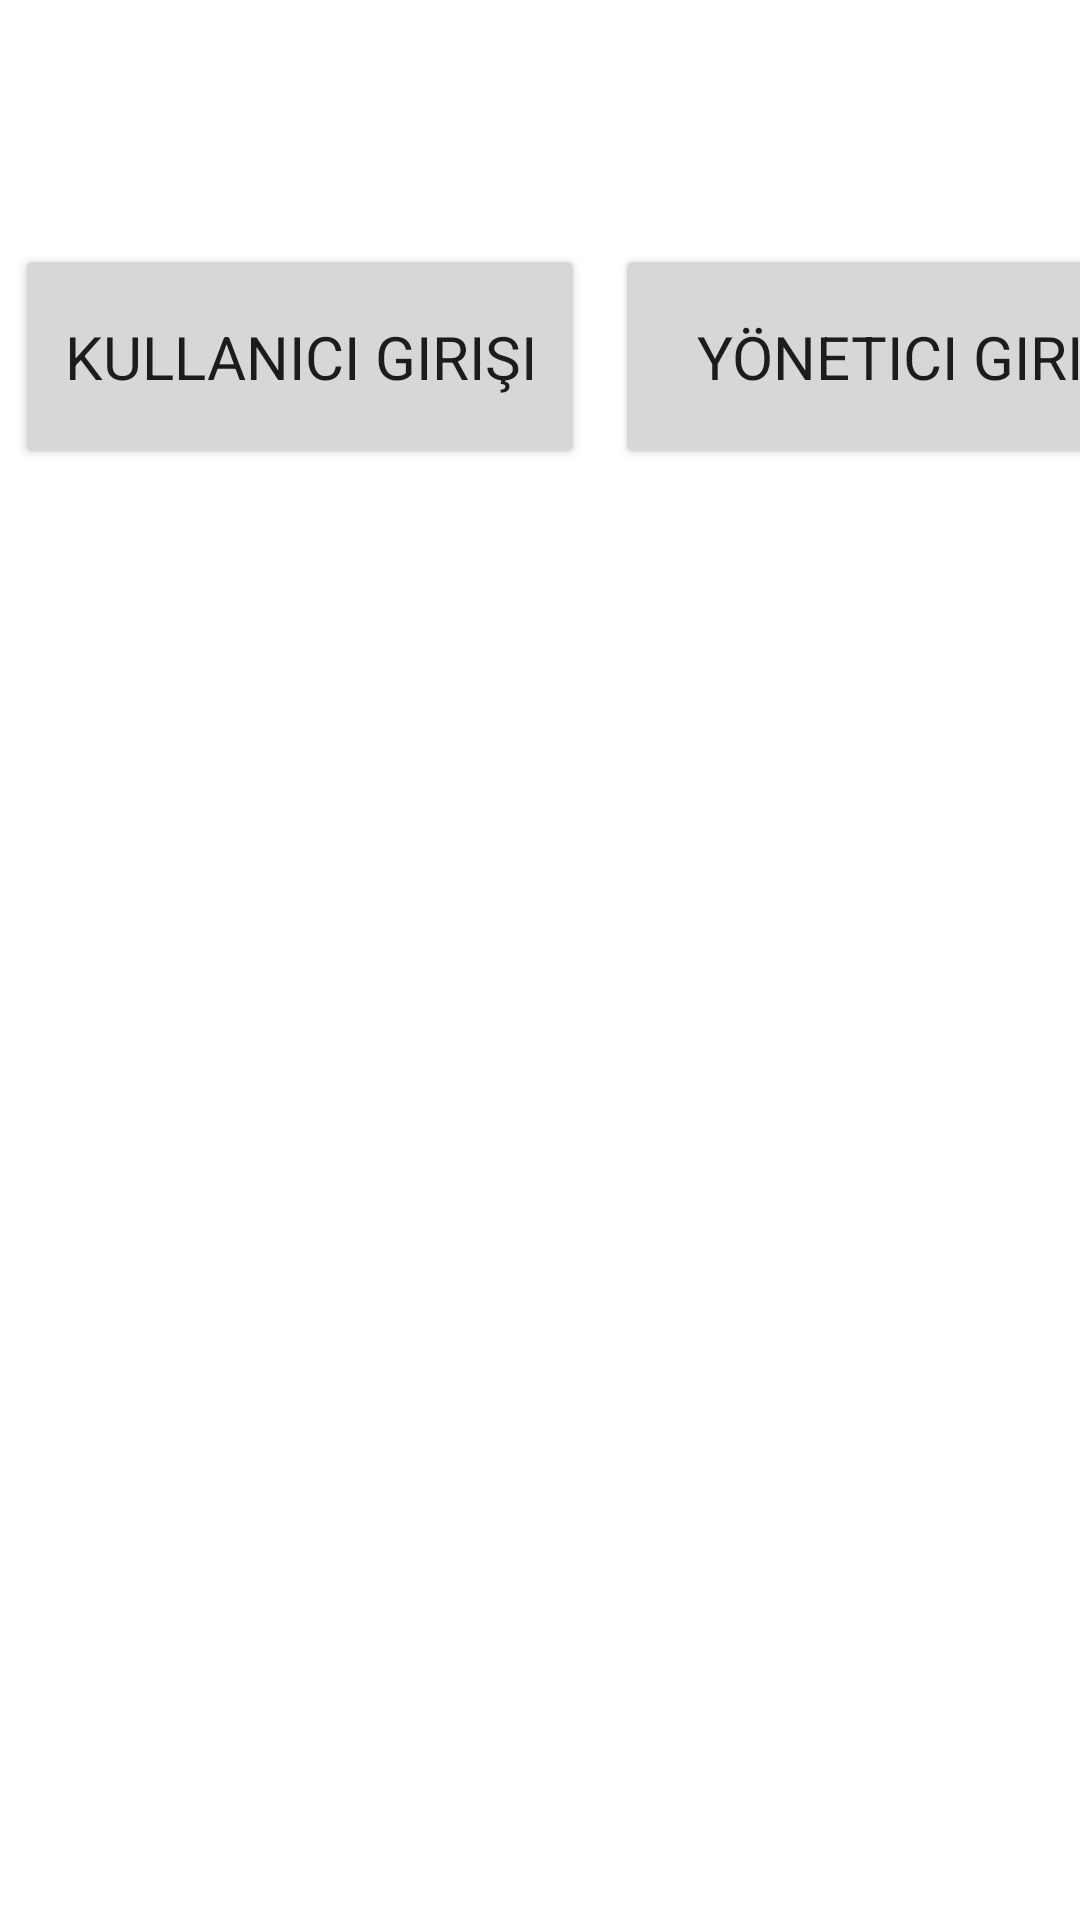

Android layout source for this screen:
<!-- AndroidManifest.xml: application theme Theme.EbsNakliyat -->
<!-- res/layout/activity_ana_sayfa.xml -->
<?xml version="1.0" encoding="utf-8"?>
<LinearLayout xmlns:android="http://schemas.android.com/apk/res/android"
    xmlns:app="http://schemas.android.com/apk/res-auto"
    xmlns:tools="http://schemas.android.com/tools"
    android:id="@+id/linearLayout_anaSayfa"

    android:layout_width="match_parent"
    android:layout_height="match_parent"
    android:orientation="vertical"
    tools:context=".anaSayfa">

    <LinearLayout
        android:layout_width="match_parent"
        android:layout_height="238dp"
        android:orientation="horizontal">

        <Button
            android:id="@+id/btn_kullaniciGirisi"
            android:layout_width="190dp"
            android:layout_height="75dp"
            android:layout_gravity="center_vertical"
            android:layout_margin="5dp"
            android:onClick="kullaniciGiris"
            android:text="Kullanıcı Girişi"
            android:textSize="20sp" />

        <Button
            android:id="@+id/btn_yoneticiGirisi"
            android:layout_width="200dp"
            android:layout_height="75dp"
            android:layout_gravity="center_vertical"
            android:layout_margin="5dp"
            android:onClick="yoneticiGiris"
            android:text="Yönetici Girişi"
            android:textSize="20sp" />
    </LinearLayout>

    <Button
        android:id="@+id/btn_Cikis"
        android:layout_width="wrap_content"
        android:layout_height="wrap_content"
        android:layout_gravity="center_horizontal"
        android:text="Kapat"
        android:visibility="invisible"
        android:textSize="20sp"/>


</LinearLayout>
<!-- resources referenced by this layout -->
<resources>
  <style name="Theme.EbsNakliyat" parent="Theme.MaterialComponents.DayNight.DarkActionBar">
          
          <item name="colorPrimary">@color/purple_500</item>
          <item name="colorPrimaryVariant">@color/purple_700</item>
          <item name="colorOnPrimary">@color/white</item>
          
          <item name="colorSecondary">@color/teal_200</item>
          <item name="colorSecondaryVariant">@color/teal_700</item>
          <item name="colorOnSecondary">@color/black</item>
          
          <item name="android:statusBarColor">?attr/colorPrimaryVariant</item>
          
  
          <item name="fontFamily">@font/rowdies_light</item>
      </style>
  <color name="purple_500">#06BEF8</color>
  <color name="purple_700">#FF3700B3</color>
  <color name="white">#FFFFFFFF</color>
  <color name="teal_200">#FF03DAC5</color>
  <color name="teal_700">#FF018786</color>
  <color name="black">#FF000000</color>
</resources>
